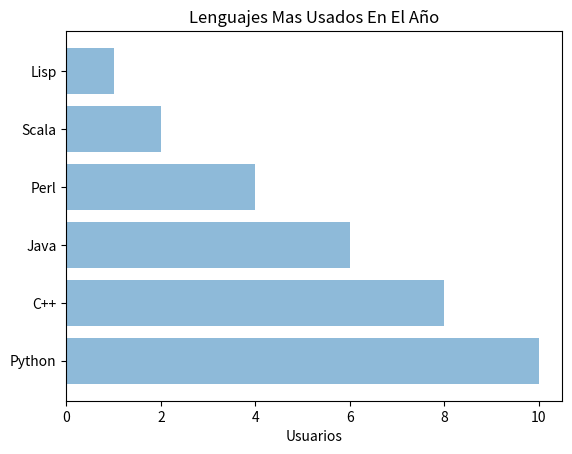

Write Python code to recreate this figure.
import numpy as np
import matplotlib.pyplot as plt
lenguajes = ['Python', 'C++', 'Java', 'Perl', 'Scala', 'Lisp']
y_pos = np.arange(len(lenguajes))
cantidad_usos = [10,8,6,4,2,1]
plt.barh(y_pos, cantidad_usos, align='center', alpha=0.5)
plt.yticks(y_pos, lenguajes)
plt.xlabel('Usuarios')
plt.title('Lenguajes Mas Usados En El Año')
plt.savefig('barras_horizontal.png')
plt.show()
